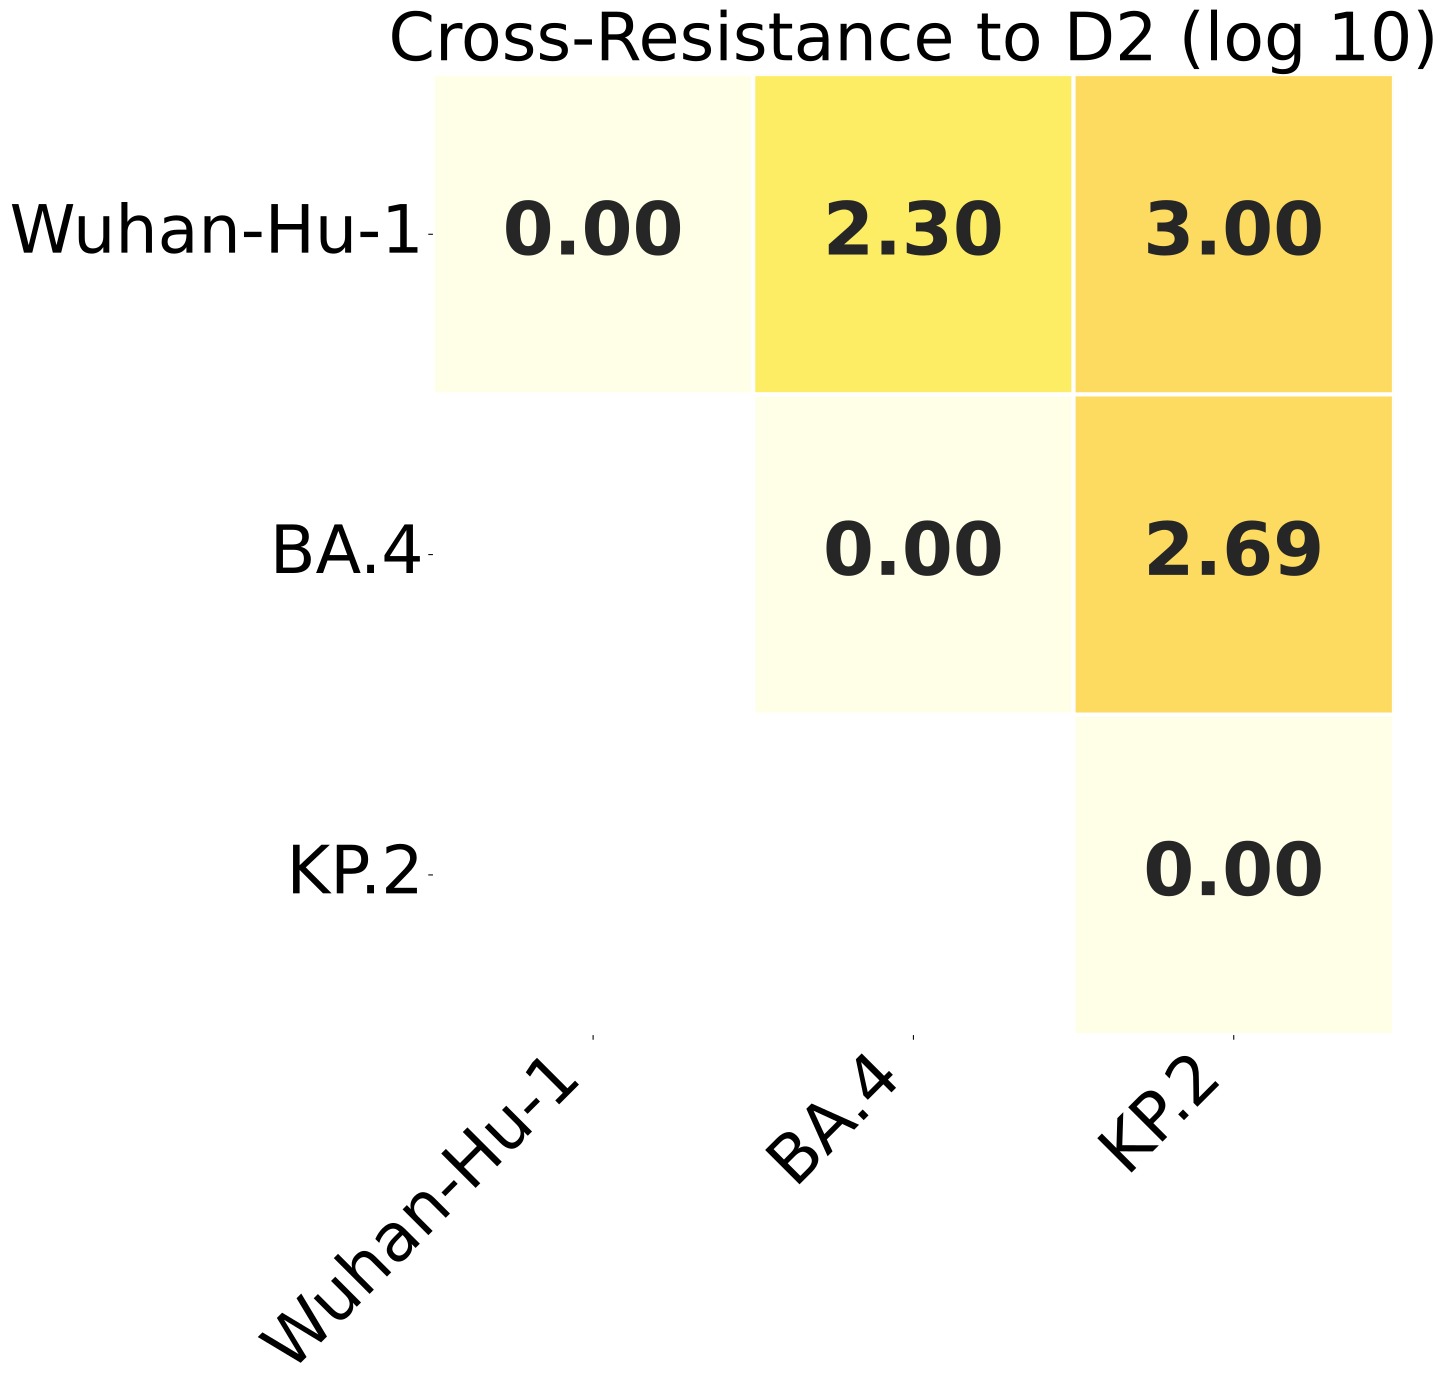

The data file committed next to this chart (first rows):
, Wuhan-Hu-1, BA.4, KP.2
Wuhan-Hu-1, 0.0, 2.302, 2.997
BA.4, 2.302, 0.0, 2.695
KP.2, 2.997, 2.695, 0.0
